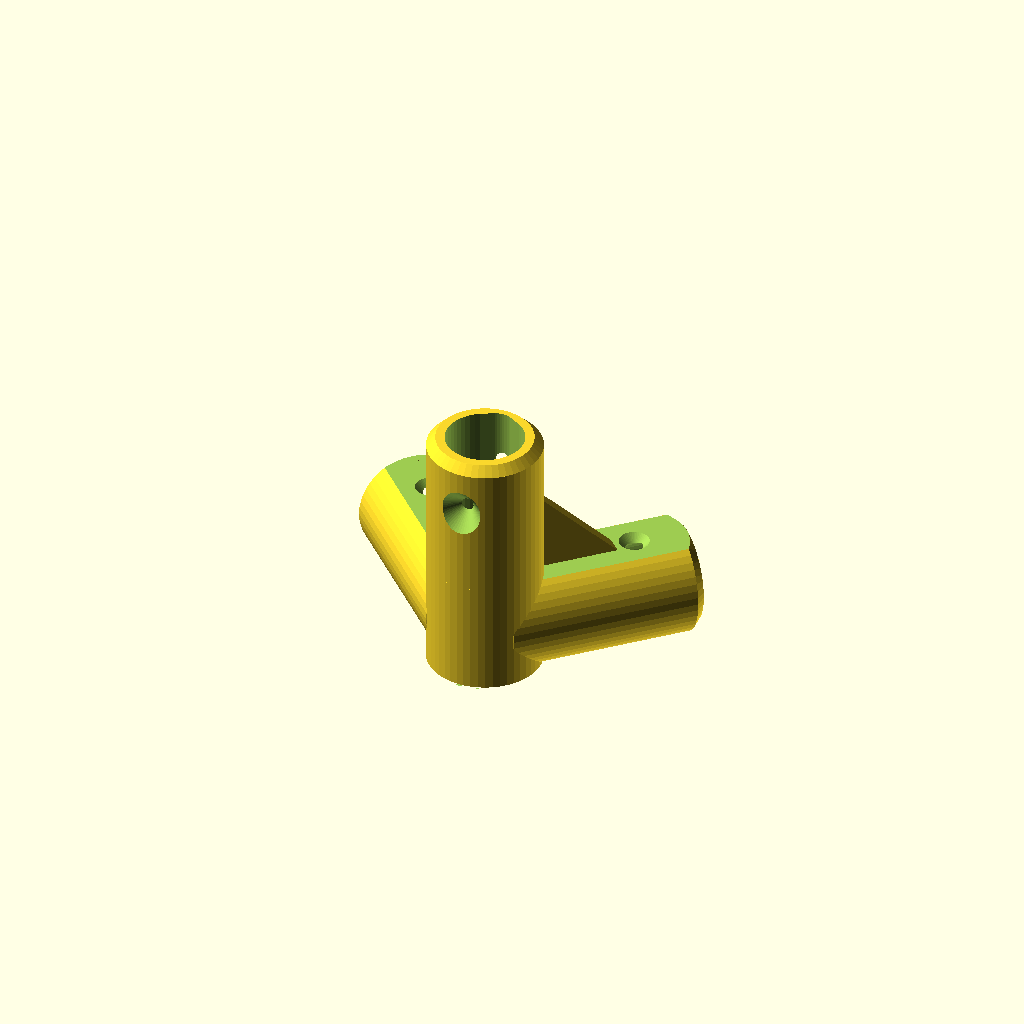
Cell 1: the model at its default parameters.
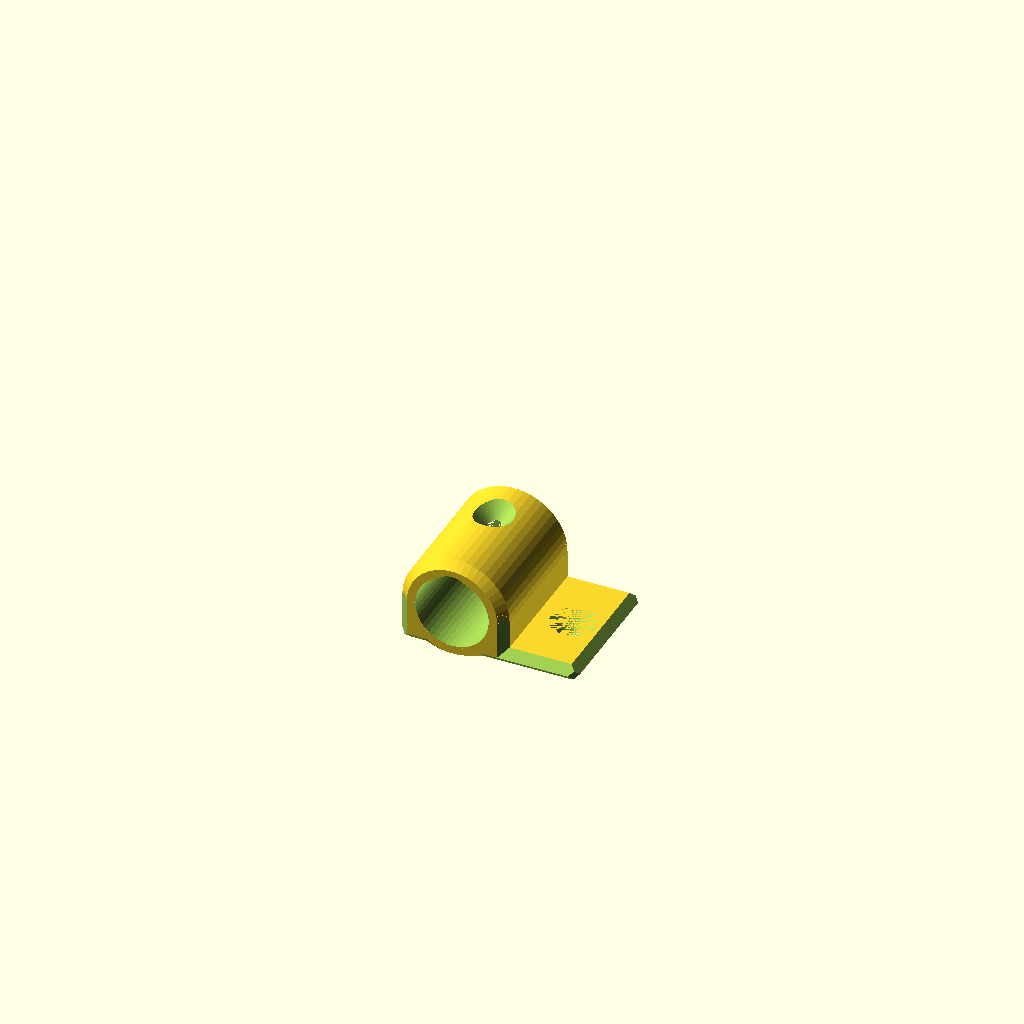
Cell 2: type = 2 (everything else at default).
All cells are drawn from one camera (rotation 55°, 0°, 25°, orthographic, colour scheme Cornfield), so only the parameter changes between them.
The OpenSCAD source (Rod Assisted Design Customizer.scad):
//Dowel Aided Design - Parametric Modular Dowel Rod/ Tube System
//by Mitch Cerroni - Mitch 3D (mitch3D.com)
//https://github.com/themitch22/Rod-Assisted-Design-OpenSCAD
//Original repository: https://www.printables.com/model/1402479/

//number of faces, optimize for rendering / 3D printing. 
$fn = 50; 

/* [Dowel Connector Parameters] */

// 1 = dowel connector, 2 = spacer/panel mount, 3 = cross connector, 4 = endcap
type = 1; // [1:Dowel connector, 2:Spacer/panel mount, 3:Cross connector, 4:End cap/foot]

// Diameter in mm for dowel holes, keep in mind tolerance when printing. 1in ~ 26mm, 1/2in ~ 13mm, 3/8 ~10mm, 1/4in ~6.5mm
dowelDia = 26;

// Thickness of the walls in mm, bigger number is stronger but can cause interferences.
thickness = 6;

// Chamfer length in mm, this softens edges and looks nicer.
chamfer = 3;

// Total number of side legs. If legNum and horzAngle are more than 360 degrees it will evenly distribute leg count around center leg.
legNum = 2; // [1:12]

// Horizontal angle (degrees) between side legs. If total is over 360, legs are evenly spaced instead.
horzAngle = 90;

// Vertical angle (degrees) for side legs, negative values disable flat features and lowers center leg.
vertAngle = 0; 

// If this list is populated, it will override horzAngle and legNum. Example: [0, 30, 180, 270]
horzAngleList = [];

// Length in mm for the center leg, this is to compensate for the possible angles of side legs as you might want clearance to access screw holes, or have a shorter middle leg for some reason.
centerLegLength = 50;

// Length in mm, this length is additional to the leg total diameter.
lengthLeg = 50;

// If vertical angle is positive, a rib between legs and center to provide strength. 0 = disabled. Rib will disable if larger than the centerLegLength or legLength (including legDia).
ribSize = 20;

// Adding internal leg stoppers to prevent dowels going too far and intersecting. Only available for connector, not for spacer/panel mount or cross connector. The geometry might have issues with certain angles.
stopperEnable = 1; // [0:Disabled, 1:Stoppers in side legs, 2:Stoppers in side and center legs]

// If vertical angle is positive, it flattens bottom for printing or shelves. 1 = True
flatBottomEnable = 1; // [0:Off, 1:On]

// Amount in mm to flatten the bottom for easier printing and/or shelving depending on orientation. If using cross connector, this can be adjusted to suit your printability needs. Keep this under thickness value.
flatBottomDepth = 3;

// If vertical angle is 0 (flat), it flattens top of legs for shelves. 1 = True.
flatTopEnable = 1; // [0:Off, 1:On]

// Amount in mm to flatten the top of each leg for shelving. Use depending on application. If spacer/panel mount is selected, it will compensate height to be co-planar to connector tops. Not every connector will have this flat side depending on orientation which may cause alignment issues. Keep this under thickness value.
flatTopDepth = 3;

// Arched top of dowel hole to reduce overhangs. 1 = True
teardropEnable = 1; // [0:Off, 1:On]

/* [Screw Parameters] */

// Screws enabled if angle list is populated. Add angle for screws separate by comma, example: [0, 180] for top and bottom, or [90, 270] for sides, [0, 90, 180, 270] for top and sides. You may have some intersection issues with screw holes depending on angles.
screwAngleList = [0, 180];

// Enable countersink for screws.
screwEnableCS = 1; // [0:Off, 1:On]

// Enable counterbore for screws.
screwEnableCB = 0; // [0:Off, 1:On]

// Diameter in mm for screw hole.
screwDia = 4;

// Offset in mm for screw hole from leg length inward, a higher value goes towards the center. 
screwOffset = 18; 

// Countersink and counterbore screw depth in mm for screw heads, thickness from dowel out. 
screwDepth = 0;

// Counterbore screw diameter in mm for screw heads.
screwCBDia = 9;

/* [Spacer/Panel Mount Parameters] */

// For spacer/panel mounts, the length of the tab. 0 or skadisTab enabled disables it.
tabLength = 25;

// For spacer/panel mount, it adds a Ikea Skadis capable hook. Fixed dimensions so may cause interference issues.
skadisTab = 0; // [0:Disabled, 1:Vertical, 2:Horizontal]

/* [Cross Connector and End Cap] */

// If selected, the angle of the crossing connectors in degrees. Cross connector uses legLengt parameter. Uses flatBottomDepth if enabled and positive for easier printing. 0 or 90 just make a single leg, with double screws, might be useful as a splice joint. 
crossAngle = 30;

// If selected, the length of the endcap piece. Used as a foot or stopper.
endcapLength = 40;

// Overlap used where two solids would otherwise meet on exactly the same plane
// or exactly tangent. Faces that touch without overlapping are ambiguous: CGAL
// reports the result as a possible non-manifold, and Manifold silently leaves a
// tangent contact as two separate solids. Solids that should join are sunk into
// each other by this much, and cuts run this far past the surface they break
// through. Derived from thickness so it stays proportional at any model scale.
overlap = thickness/100;

// Function to total leg diameter.
function legDia() = dowelDia+thickness*2;

// Number clamping, legLength can't be smaller than leg diameter.
legLength = lengthLeg < legDia() ? legDia() : lengthLeg; 

// Verifying legNum and horzAngle aren't over 360 degrees, this helps optimization. 
// If over 360 degree it distributes legNum evenly around the center. 
legHorzAngle = legNum * horzAngle > 360 ? 360 / legNum : horzAngle;

stopperLeg = stopperEnable > 0 ? legDia()/2 : 0;
stopperCenter = stopperEnable >= 2 ? legDia() : 0;

echo(legLength);
echo(legHorzAngle);
horzAngleListNum = len(horzAngleList);
echo(horzAngleListNum);

// Creates leg with chamfer.
module leg(length){
    cylinder(h=chamfer,d1=(legDia()-chamfer*2),d2=(legDia()));
    translate([0, 0, chamfer])
        cylinder(h=(length-chamfer*2),d=(legDia()));
    translate([0, 0, (length-chamfer)])
        cylinder(h=chamfer,d1=(legDia()),d2=(legDia()-chamfer*2));
    };    

// creates the dowel hole features and screw holes which are subtracted later.
module dowelhole(length, offsetScrew, teardrop, stopper){

    if (stopper == 0) { // if stopper is 0 it disables the feature. 
            
            if(teardrop == 1){ // If enabled, add arch to reduce overhangs in dowel hole.
                hull(){
                    translate([0,dowelDia/3.5,0]) {
                        cylinder(h=length + chamfer * 2, d = dowelDia/2);
                    }    
                    cylinder(h=length + chamfer * 2, d = dowelDia); // Center dowel hole feature
                }    
            }
            
            else cylinder(h=length + chamfer * 2, d = dowelDia); // Center dowel hole feature
    }

    if (stopper > 0) { // stopper arg is for offset distance, this allows each leg to be different if needed.
        difference() {
            
            if(teardrop == 1){ // If enabled, add arch to reduce overhangs in dowel hole.
                hull(){
                    translate([0,dowelDia/3.5,0]) {
                        cylinder(h = length + chamfer * 2, d = dowelDia/2);
                    }    
                    cylinder(h=length + chamfer * 2, d = dowelDia); // Center dowel hole feature
                }    
            }
            
            else cylinder(h=length + chamfer * 2, d = dowelDia); // Center dowel hole feature
            
            if(teardrop == 1){ // If enabled, add arch to reduce overhangs in dowel hole.
                translate([0,0,0]) {
                    hull(){
                        translate([0,dowelDia/3.5,0]) {
                            cylinder(h = stopper + thickness, d = dowelDia/2);
                        }    
                        cylinder(h = stopper + thickness, d = dowelDia); // Center dowel hole feature
                    }
                }    
            }
            
            else translate([0,0,0]) {
                    cylinder(h = stopper + thickness, d = dowelDia); // Center dowel hole feature
            }
        }
    }    
    

    
    // Screw hole if enabled
    if(len(screwAngleList) > 0){
        for(screwAngle = screwAngleList) {
        
            translate([0,0,offsetScrew]) {
                rotate([90,0,screwAngle]){
                    cylinder(h=legDia()/2, d = screwDia, center = false);
                }
            }
            
            // Screw hole countersinks on top and bottom    

            // The pocket starts overlap proud of the outer surface and ends overlap
            // past the dowel bore, so it pierces both instead of meeting the bore
            // on a coincident face when screwDepth is 0.
            pocketRadius = legDia()/2 + screwDepth/4 + overlap;
            pocketDepth = thickness - screwDepth + overlap*2;
            translate([pocketRadius*sin(180-screwAngle),pocketRadius*cos(180-screwAngle),offsetScrew]) {
                rotate([0,90,90+screwAngle]){
                    if(screwEnableCS == 1){
                        cylinder(h=pocketDepth, d1 = thickness*2+screwDia, d2 = screwDia);
                    }
                    if(screwEnableCB == 1){
                        cylinder(h=pocketDepth, d=screwCBDia);
                    }
                }
            }
        }    
    }

}

module chamfercube(length, width, height) {
    
    difference() {
        
        cube([length, width, height]);
        
        cubechamfer = chamfer * sqrt(2); // Allows chamfercube to align with leg chamfer, diagonal of a square
        
        translate([0,width/2,0]) {
            rotate([0,45,0]) {
                cube([cubechamfer, width, cubechamfer], center = true);
            }
        }
        
        translate([length,width/2,0]) {
            rotate([0,45,0]) {
                cube([cubechamfer, width, cubechamfer], center = true);
            }
        }
        
        translate([length,width/2,height]) {
            rotate([0,45,0]) {
                cube([cubechamfer, width, cubechamfer], center = true);
            }
        }
        
        translate([0,width/2,height]) {
            rotate([0,45,0]) {
                cube([cubechamfer, width, cubechamfer], center = true);
            }
        }
        
        translate([length/2,0,0]) {
            rotate([0,45,90]) {
                cube([cubechamfer, length, cubechamfer], center = true);
            }
        }
        
        translate([length/2,width,0]) {
            rotate([0,45,90]) {
                cube([cubechamfer, length, cubechamfer], center = true);
            }
        }
        translate([length/2,0,height]) {
            rotate([0,45,90]) {
                cube([cubechamfer, length, cubechamfer], center = true);
            }
        }
        
        translate([length/2,width,height]) {
            rotate([0,45,90]) {
                cube([cubechamfer, length, cubechamfer], center = true);
            }
        }
        
        translate([0,0,height/2]) {
            rotate([90,0,45]) {
                cube([cubechamfer, height, cubechamfer], center = true);
            }
        }
        
        translate([0,width,height/2]) {
            rotate([90,0,45]) {
                cube([cubechamfer, height, cubechamfer], center = true);
            }
        }
        
        translate([length,width,height/2]) {
            rotate([90,0,45]) {
                cube([cubechamfer, height, cubechamfer], center = true);
            }
        }
        
        translate([length,0,height/2]) {
            rotate([90,0,45]) {
                cube([cubechamfer, height, cubechamfer], center = true);
            }
        }
    }
}
    
module rib(sizeRib) {
    
    difference() {
        
        rotate([0,45,0]) {
            cube([sizeRib*2,thickness,sizeRib*2], center = true);
        }
        
        translate ([-sizeRib,0,0]) {
            cube([sizeRib*2,thickness+0.1,sizeRib*3], center = true);
        }
        
        translate ([0,0,-sizeRib]) {
            cube([sizeRib*3,thickness+0.1,sizeRib*2], center = true);
        }
    }

}

module connector(){
    union() {
    
        // Subtracting dowelholes union from leg connector union.
        difference() {
        
            // Union of leg features.
            union() {
            
                // Downward angle moves center leg lower.
                if(vertAngle < 0){
                    translate([0,0,-centerLegLength-legDia()/2]){
                        leg(centerLegLength+legDia());
                    }
                }
                else
                    translate([0,0,-legDia()/2]){
                        leg(centerLegLength+legDia());
                    }
                
                if (horzAngleListNum <= 0) {    
                    for(legNum = [1:1:legNum]){ 
                        translate([0,0,0]){
                            rotate([90-vertAngle,0,legHorzAngle*(legNum+0.5)]){
                                leg(legLength+legDia()/2);
                            }
                        }
                    }
                }
                
                else {
                    for(legNum = [0:1:horzAngleListNum-1]){ 
                        translate([0,0,0]){
                            rotate([90-vertAngle,0,horzAngleList[legNum]]){
                                echo(horzAngleList[legNum]);
                                leg(legLength+legDia()/2);
                            }
                        }
                    }
                }
                
                
                
                
            }
        
            // Union of dowelhole features.
            union() {
                
                // Downward angle moves center dowelhole lower.
                if(vertAngle < 0){
                    translate([0,0,legDia()/2]){
                        rotate([180,0,0]){    
                        dowelhole(centerLegLength+legDia(), centerLegLength - screwOffset + legDia(), teardropEnable, stopperCenter);
                        }
                    }
                }
                
                // Upward angle scale center dowelhole to match angle.
                else 
                    translate([0,0,-legDia()/2]){          
                        dowelhole(centerLegLength+legDia(), centerLegLength - screwOffset + legDia(), teardropEnable, stopperCenter);
                    }
                    
                if (horzAngleListNum <= 0) {
                    for(legNum = [1:1:legNum]){ 
                        translate([0,0,0]){
                            rotate([90-vertAngle,0,legHorzAngle*(legNum+0.5)]){
                                dowelhole(legLength+legDia()/2+thickness, legLength - screwOffset  + legDia()/2, teardropEnable, stopperLeg);
                            }
                        }
                    }
                }

                else {
                    for(legNum = [0:1:horzAngleListNum-1]){ 
                        translate([0,0,0]){
                            rotate([90-vertAngle,0,horzAngleList[legNum]]){
                                dowelhole(legLength+legDia()/2+thickness, legLength - screwOffset  + legDia()/2, teardropEnable, stopperLeg);
                            }
                        }
                    }
                }
                
                // Flatten bottom if side legs, only for positive horz angle). Removes half of thickness, you could change this if you want.
                if(vertAngle >= 0 && flatBottomEnable == 1 && flatBottomDepth < thickness){
                    translate([0,0,-legDia()/2-0.01]){ //0.01 fixes a geometry render artifact.
                        cylinder(h=flatBottomDepth+0.01,d=(legLength*2+legDia()+thickness));
                    }
                }
            
                // Flatten tops of side legs if flat (0 degree horzAngle), 
                // useful if you want to rest a shelf on top. Removes half of thickness, you could
                // change this if you want.
                if(vertAngle == 0 && flatTopEnable == 1 && flatTopDepth < thickness){
                    translate([0,0,legDia()/2-flatTopDepth]){
                        difference() {
                            cylinder(h=thickness,d=(legLength+legDia())*2);
                            if (centerLegLength > 0) { //only flatten whole top when center leg is not wanted (for better shelf mounting)
                                cylinder(h=thickness,d=legDia());
                            }
                        }
                    }
                }
            }   
        }
        
        if (ribSize > 0 && vertAngle == 0 && ribSize < legLength - legDia()/2 && horzAngleListNum <= 0) {
            for(legNum = [1:1:legNum]){ 
                rotate([0,0,270+legHorzAngle*(legNum+0.5)]) {
                    translate([legDia()/2 - thickness/2, 0 ,legDia()/2 - (flatTopEnable == 1 ? flatTopDepth : 0) - overlap]) {
                        rib(ribSize); // Rib feature, sunk into the body so its base fuses instead of sitting coincident
                    }
                }
            }
        }
        
        else if (ribSize > 0 && vertAngle == 0 && ribSize < legLength - legDia()/2 && horzAngleListNum > 0) {
            for(legNum = [0:1:horzAngleListNum-1]){ 
                rotate([0,0,270+horzAngleList[legNum]]) {
                    translate([legDia()/2 - thickness/2, 0 ,legDia()/2 - (flatTopEnable == 1 ? flatTopDepth : 0) - overlap]) {
                        rib(ribSize); // Rib feature, sunk into the body so its base fuses instead of sitting coincident
                    }
                }
            }
        }

    }

}

module spacermount() {
    
    difference() {
        
        union() {
            
            difference() {
                
                translate([0,legLength/2,legDia()/2-(flatTopEnable == 1 ? flatTopDepth : 0)]) {
                    rotate([90,0,0]) {
                        leg(legLength);
                    }
                }
                
                translate([-legDia()/2,-legLength/2,-(flatTopEnable == 1 ? flatTopDepth : 0)]) {
                    cube([legDia(), legLength, (flatTopEnable == 1 ? flatTopDepth : 0)]);
                }
                
            }
            
            translate([-legDia()/2+0.0005,-legLength/2,0]) { // Added offset to fix render geometry error.
                chamfercube(legDia()-0.001,legLength,legDia()/2+chamfer-(flatTopEnable == 1 ? flatTopDepth : 0));
            }

            if (tabLength > 0 && skadisTab <= 0) {
                translate([-legDia()/2,-legLength/2,0]) {
                    chamfercube(legDia()+tabLength,legLength,thickness);
                }
            }
            
            if (tabLength > 0 && skadisTab == 1) {
                translate([0,-2.5,0]) {
                    chamfercube(legDia()/2+10.1,5,5);
                }
                translate([legDia()/2+5.1,-2.5,0]) {
                    chamfercube(5,5,13);
                }
                translate([legDia()/2-5,-2.5,0]) {
                    chamfercube(5,5,13);
                }
                
            }
            
            if (tabLength > 0 && skadisTab == 2) {
                translate([0,-2.5,0]) {
                    chamfercube(legDia()/2+10.1,5,5);
                }
                translate([legDia()/2+5.1,-2.5,0]) {
                    chamfercube(5,13,5);
                }
            }
            

        }
        
        union() {
            
            translate([0,legLength/2,legDia()/2-(flatTopEnable == 1 ? flatTopDepth : 0)]) {
                rotate([90,0,0]) {
                    dowelhole(legLength, screwOffset, teardropEnable, 0);
                }
            }
            
            // Screw hole if enabled
            if(tabLength > screwDia && len(screwAngleList) > 0 && skadisTab <= 0){
                translate([legDia()/2+tabLength/2,0,thickness/2]) {
                        cylinder(h=thickness, d = screwDia, center = true);
                }
            }

            if(tabLength > (thickness-screwDepth)*2+screwDia && len(screwAngleList) > 0 && screwEnableCS == 1 && skadisTab <= 0){
                translate([legDia()/2+tabLength/2,0,screwDepth]) {
                        cylinder(h=thickness-screwDepth, d1 = screwDia, d2 = (thickness-screwDepth)*2+screwDia);
                }
            }
            if(tabLength > screwCBDia && len(screwAngleList) > 0 && screwEnableCB == 1 && skadisTab <= 0){
                translate([legDia()/2+tabLength/2,0,screwDepth]) {
                    cylinder(h=thickness-screwDepth, d=screwCBDia);
                }
            }

        }
        
    }

}

module crossconnect() {

    difference() {

        union() {
            
            rotate([-crossAngle,0,0]){ 
                translate([0,0,-legLength/2]) {
                   leg(legLength);
                }
            }
            
            rotate([crossAngle,0,0]){
                translate([0,0,-legLength/2]) {
                    leg(legLength);
                }
            }
            
        }
        
        union() {
            
            
            rotate([-crossAngle,0,0]){ 
                translate([0,0,-legLength/2]) {
                    dowelhole(legLength, screwOffset, teardropEnable, 0);
                }
            }
            
            rotate([180-crossAngle,0,0]){ 
                translate([0,0,-legLength/2]) {
                    dowelhole(legLength, screwOffset, teardropEnable, 0);
                }
            }
            
            
            rotate([crossAngle,0,0]){
                translate([0,0,-legLength/2]) {
                    dowelhole(legLength, screwOffset, teardropEnable, 0);
                }
            }
            
            rotate([180+crossAngle,0,0]){
                translate([0,0,-legLength/2]) {
                    dowelhole(legLength, screwOffset, teardropEnable, 0);
                }
            }
            
        // Flatten bottom if side legs for easier printing).
        if(crossAngle >= 0 && flatBottomEnable == 1){
            translate([0,0,(-legLength/2*cos(crossAngle))-(legDia()/2*cos(90-crossAngle))]) {
                cylinder(h=flatBottomDepth,d=(legLength*2+legDia()+thickness));
                }
            }
            
        }
    }
}

module endcap() {
    
    difference() {
    
        leg(endcapLength);
    
        translate([0,0,thickness]) {
            dowelhole (endcapLength, screwOffset, teardropEnable, 0);
    
        }
    }

}

if(type == 1) connector();
if(type == 2) spacermount();
if(type == 3) crossconnect();
if(type == 4) endcap();
    
Customizer parameters (derived from the source; name, type, default, range or options):
type: number, default 1, options 1, 2, 3, 4
dowelDia: number, default 26
thickness: number, default 6
chamfer: number, default 3
legNum: number, default 2, range 1 to 12
horzAngle: number, default 90
vertAngle: number, default 0
centerLegLength: number, default 50
lengthLeg: number, default 50
ribSize: number, default 20
stopperEnable: number, default 1, options 0, 1, 2
flatBottomEnable: number, default 1, options 0, 1
flatBottomDepth: number, default 3
flatTopEnable: number, default 1, options 0, 1
flatTopDepth: number, default 3
teardropEnable: number, default 1, options 0, 1
screwAngleList: vector, default [0, 180]
screwEnableCS: number, default 1, options 0, 1
screwEnableCB: number, default 0, options 0, 1
screwDia: number, default 4
screwOffset: number, default 18
screwDepth: number, default 0
screwCBDia: number, default 9
tabLength: number, default 25
skadisTab: number, default 0, options 0, 1, 2
crossAngle: number, default 30
endcapLength: number, default 40
